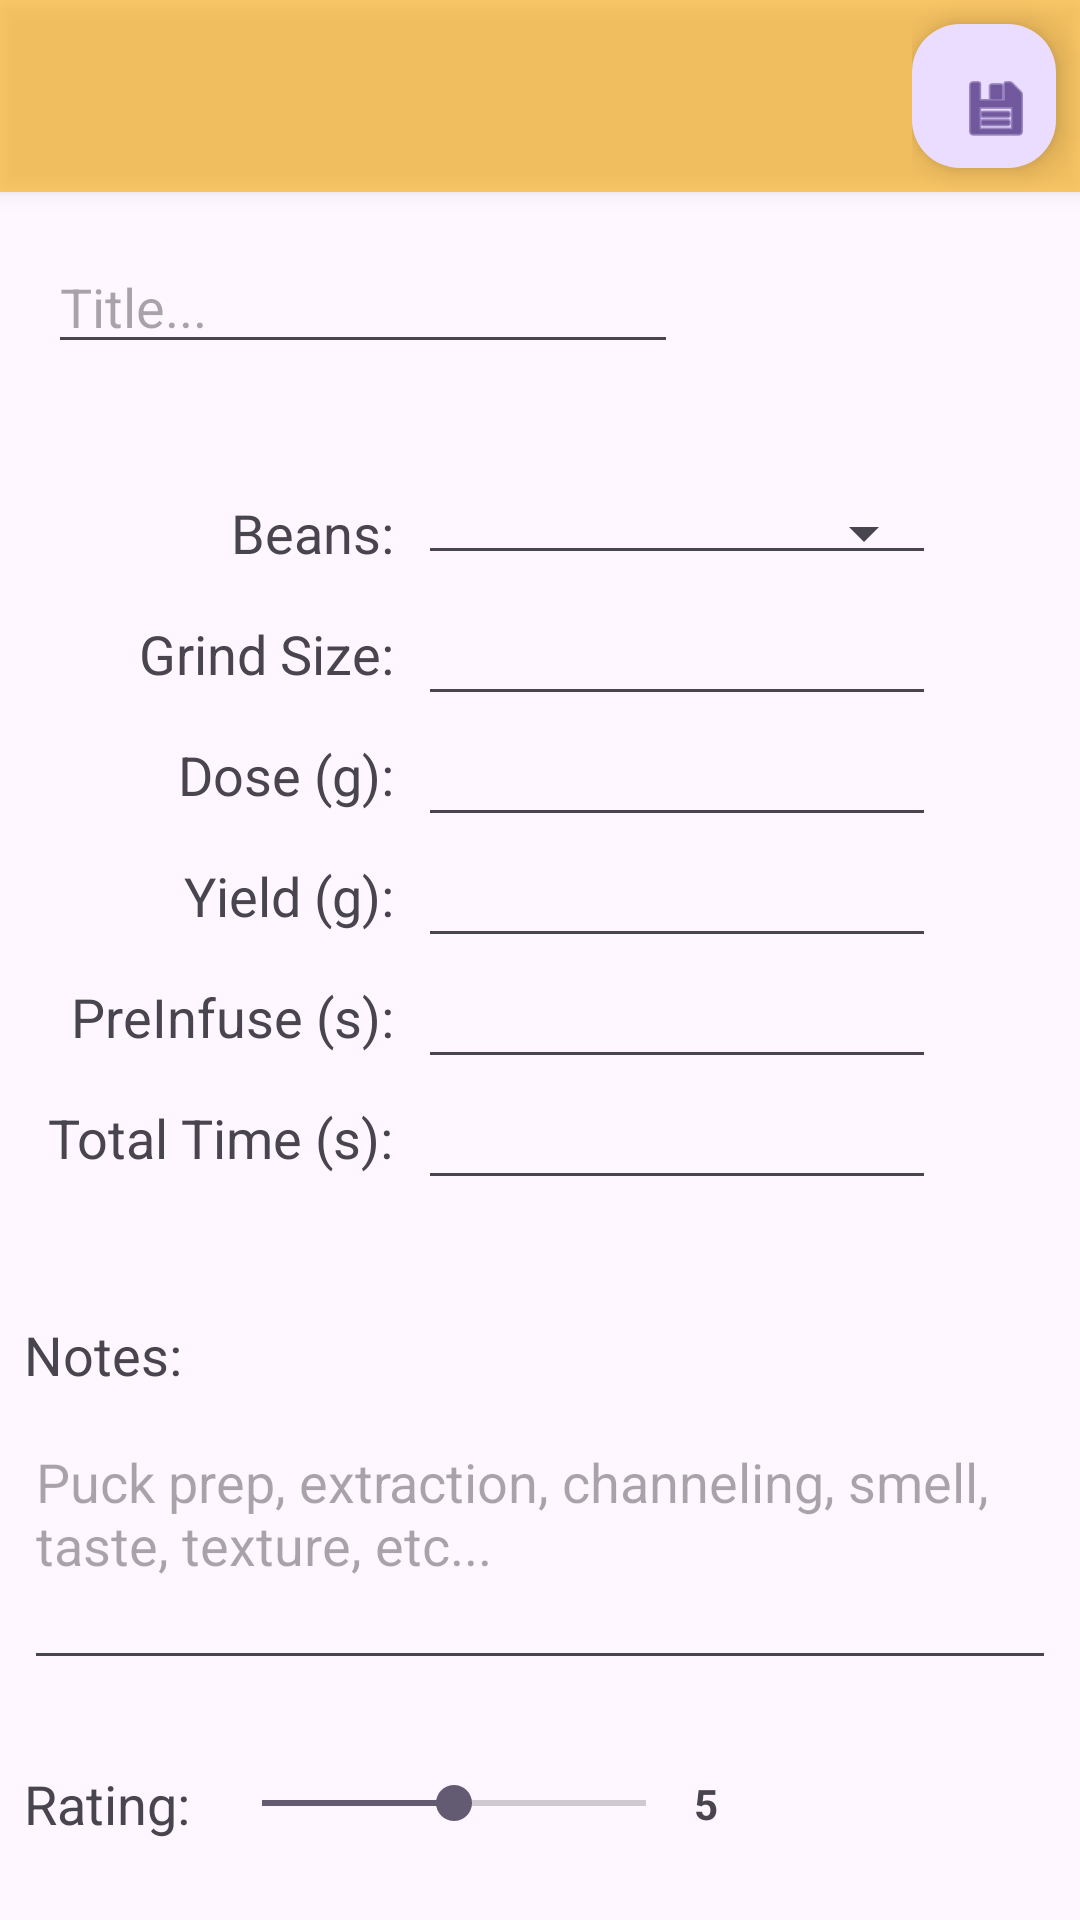

Write the Android layout XML for this screen, with the resource values it uses.
<!-- AndroidManifest.xml: application theme Theme.DialedIn -->
<!-- res/layout/add_pull_activity.xml -->
<?xml version="1.0" encoding="utf-8"?>
<androidx.constraintlayout.widget.ConstraintLayout xmlns:android="http://schemas.android.com/apk/res/android"
    xmlns:app="http://schemas.android.com/apk/res-auto"
    xmlns:tools="http://schemas.android.com/tools"
    android:id="@+id/addPullScreen"
    android:layout_width="match_parent"
    android:layout_height="match_parent"
    tools:context="com.alexprosd.dialedin.ui.AddPullActivity">

    <TextView
        android:id="@+id/beanLabel"
        android:layout_width="wrap_content"
        android:layout_height="wrap_content"
        android:layout_marginTop="44dp"
        android:text="Beans:"
        android:textAppearance="@style/TextAppearance.AppCompat.Medium"
        app:layout_constraintEnd_toEndOf="@+id/grindLabel"
        app:layout_constraintTop_toBottomOf="@+id/shotTitle" />

    <include
        android:id="@+id/addPullToolbar"
        layout="@layout/add_pull_toolbar" />

    <EditText
        android:id="@+id/yieldInput"
        android:layout_width="0dp"
        android:layout_height="wrap_content"
        android:layout_marginStart="8dp"
        android:ems="4"
        android:inputType="numberDecimal"
        android:maxEms="4"
        android:minEms="4"
        app:layout_constraintBottom_toBottomOf="@+id/yieldLabel"
        app:layout_constraintEnd_toEndOf="@+id/doseInput"
        app:layout_constraintStart_toEndOf="@+id/yieldLabel"
        app:layout_constraintTop_toTopOf="@+id/yieldLabel" />

    <TextView
        android:id="@+id/grindLabel"
        android:layout_width="wrap_content"
        android:layout_height="wrap_content"
        android:layout_marginTop="16dp"
        android:text="Grind Size:"
        android:textAppearance="@style/TextAppearance.AppCompat.Medium"
        app:layout_constraintEnd_toEndOf="@+id/doseLabel"
        app:layout_constraintTop_toBottomOf="@+id/beanLabel" />

    <TextView
        android:id="@+id/doseLabel"
        android:layout_width="wrap_content"
        android:layout_height="wrap_content"
        android:layout_marginTop="16dp"
        android:text="Dose (g):"
        android:textAppearance="@style/TextAppearance.AppCompat.Medium"
        app:layout_constraintEnd_toEndOf="@+id/yieldLabel"
        app:layout_constraintTop_toBottomOf="@+id/grindLabel" />

    <EditText
        android:id="@+id/doseInput"
        android:layout_width="0dp"
        android:layout_height="wrap_content"
        android:layout_marginStart="8dp"
        android:ems="4"
        android:inputType="numberDecimal"
        android:maxEms="4"
        android:minEms="4"
        app:layout_constraintBottom_toBottomOf="@+id/doseLabel"
        app:layout_constraintEnd_toEndOf="@+id/grindInput"
        app:layout_constraintStart_toEndOf="@+id/doseLabel"
        app:layout_constraintTop_toTopOf="@+id/doseLabel"
        tools:ignore="SpeakableTextPresentCheck" />

    <TextView
        android:id="@+id/yieldLabel"
        android:layout_width="wrap_content"
        android:layout_height="wrap_content"
        android:layout_marginTop="16dp"
        android:text="Yield (g):"
        android:textAppearance="@style/TextAppearance.AppCompat.Medium"
        app:layout_constraintEnd_toEndOf="@+id/preinfusionLabel"
        app:layout_constraintTop_toBottomOf="@+id/doseLabel" />

    <TextView
        android:id="@+id/timeLabel"
        android:layout_width="wrap_content"
        android:layout_height="wrap_content"
        android:layout_marginStart="16dp"
        android:layout_marginTop="16dp"
        android:text="Total Time (s):"
        android:textAppearance="@style/TextAppearance.AppCompat.Medium"
        app:layout_constraintStart_toStartOf="parent"
        app:layout_constraintTop_toBottomOf="@+id/preinfusionLabel" />

    <TextView
        android:id="@+id/preinfusionLabel"
        android:layout_width="wrap_content"
        android:layout_height="wrap_content"
        android:layout_marginTop="16dp"
        android:text="PreInfuse (s):"
        android:textAppearance="@style/TextAppearance.AppCompat.Medium"
        app:layout_constraintEnd_toEndOf="@+id/timeLabel"
        app:layout_constraintTop_toBottomOf="@+id/yieldLabel" />

    <EditText
        android:id="@+id/timeInput"
        android:layout_width="0dp"
        android:layout_height="wrap_content"
        android:layout_marginStart="8dp"
        android:ems="4"
        android:inputType="numberDecimal"
        android:maxEms="4"
        android:minEms="4"
        app:layout_constraintBottom_toBottomOf="@+id/timeLabel"
        app:layout_constraintEnd_toEndOf="@+id/preinfusionInput"
        app:layout_constraintStart_toEndOf="@+id/timeLabel"
        app:layout_constraintTop_toTopOf="@+id/timeLabel" />

    <EditText
        android:id="@+id/preinfusionInput"
        android:layout_width="0dp"
        android:layout_height="wrap_content"
        android:layout_marginStart="8dp"
        android:ems="4"
        android:inputType="numberDecimal"
        android:maxEms="4"
        android:minEms="4"
        app:layout_constraintBottom_toBottomOf="@+id/preinfusionLabel"
        app:layout_constraintEnd_toEndOf="@+id/yieldInput"
        app:layout_constraintStart_toEndOf="@+id/preinfusionLabel"
        app:layout_constraintTop_toTopOf="@+id/preinfusionLabel" />

    <EditText
        android:id="@+id/grindInput"
        android:layout_width="0dp"
        android:layout_height="wrap_content"
        android:layout_marginStart="8dp"
        android:layout_marginEnd="48dp"
        android:ems="4"
        android:inputType="numberDecimal"
        android:maxEms="4"
        android:minEms="4"
        android:singleLine="false"
        app:layout_constraintBottom_toBottomOf="@+id/grindLabel"
        app:layout_constraintEnd_toEndOf="parent"
        app:layout_constraintStart_toEndOf="@+id/grindLabel"
        app:layout_constraintTop_toTopOf="@+id/grindLabel" />

    <TextView
        android:id="@+id/shotNotesLabel"
        android:layout_width="wrap_content"
        android:layout_height="wrap_content"
        android:layout_marginStart="8dp"
        android:layout_marginTop="48dp"
        android:text="Notes:"
        android:textAppearance="@style/TextAppearance.AppCompat.Medium"
        app:layout_constraintStart_toStartOf="parent"
        app:layout_constraintTop_toBottomOf="@+id/timeLabel" />

    <EditText
        android:id="@+id/shotNotesInput"
        style="@android:style/Widget.Material.EditText"
        android:layout_width="0dp"
        android:layout_height="0dp"
        android:layout_marginStart="8dp"
        android:layout_marginTop="8dp"
        android:layout_marginEnd="8dp"
        android:layout_marginBottom="80dp"
        android:ems="10"
        android:gravity="start|top"
        android:hint="Puck prep, extraction, channeling, smell, taste, texture, etc..."
        android:inputType="textMultiLine"
        app:layout_constraintBottom_toBottomOf="parent"
        app:layout_constraintEnd_toEndOf="parent"
        app:layout_constraintHorizontal_bias="1.0"
        app:layout_constraintStart_toStartOf="parent"
        app:layout_constraintTop_toBottomOf="@+id/shotNotesLabel" />

    <TextView
        android:id="@+id/ratingLabel"
        android:layout_width="wrap_content"
        android:layout_height="wrap_content"
        android:layout_marginStart="8dp"
        android:text="Rating:"
        android:textAppearance="@style/TextAppearance.AppCompat.Medium"
        app:layout_constraintBottom_toBottomOf="@+id/ratingSeekBar"
        app:layout_constraintStart_toStartOf="parent"
        app:layout_constraintTop_toTopOf="@+id/ratingSeekBar" />

    <SeekBar
        android:id="@+id/ratingSeekBar"
        style="@android:style/Widget.Material.SeekBar"
        android:layout_width="160dp"
        android:layout_height="19dp"
        android:layout_marginStart="8dp"
        android:max="10"
        android:progress="5"
        app:layout_constraintBottom_toBottomOf="parent"
        app:layout_constraintStart_toEndOf="@+id/ratingLabel"
        app:layout_constraintTop_toBottomOf="@+id/shotNotesInput"
        app:layout_constraintVertical_bias="0.518" />

    <TextView
        android:id="@+id/ratingDisplay"
        android:layout_width="wrap_content"
        android:layout_height="wrap_content"
        android:text="5"
        android:textStyle="bold"
        app:layout_constraintBottom_toBottomOf="@+id/ratingSeekBar"
        app:layout_constraintStart_toEndOf="@+id/ratingSeekBar"
        app:layout_constraintTop_toTopOf="@+id/ratingSeekBar"
        tools:text="5" />

    <EditText
        android:id="@+id/shotTitle"
        android:layout_width="wrap_content"
        android:layout_height="wrap_content"
        android:layout_marginStart="16dp"
        android:layout_marginTop="16dp"
        android:ems="10"
        android:hint="Title..."
        android:inputType="text"
        android:textAppearance="@style/TextAppearance.AppCompat.Medium"
        app:layout_constraintStart_toStartOf="parent"
        app:layout_constraintTop_toBottomOf="@+id/addPullToolbar" />

    <Spinner
        android:id="@+id/beanSpinner"
        style="@android:style/Widget.Material.Spinner.Underlined"
        android:layout_width="0dp"
        android:layout_height="wrap_content"
        android:layout_marginStart="8dp"
        android:spinnerMode="dropdown"
        app:layout_constraintBottom_toBottomOf="@+id/beanLabel"
        app:layout_constraintEnd_toEndOf="@+id/grindInput"
        app:layout_constraintStart_toEndOf="@+id/beanLabel"
        app:layout_constraintTop_toTopOf="@+id/beanLabel" />

</androidx.constraintlayout.widget.ConstraintLayout>
<!-- res/layout/add_pull_toolbar.xml (included above) -->
<?xml version="1.0" encoding="utf-8"?>
<androidx.appcompat.widget.Toolbar xmlns:android="http://schemas.android.com/apk/res/android"
    android:layout_width="match_parent"
    android:layout_height="64dp"
    android:background="@color/crema"
    android:elevation="4dp"
    android:theme="@style/Theme.AppCompat.DayNight.DarkActionBar">

    <LinearLayout
        android:layout_width="wrap_content"
        android:layout_height="match_parent"
        android:layout_gravity="right"
        android:background="#00aaaaaa">

        <com.google.android.material.floatingactionbutton.FloatingActionButton
            android:id="@+id/saveButton"
            android:layout_width="wrap_content"
            android:layout_height="wrap_content"
            android:layout_marginTop="8dp"
            android:layout_marginEnd="8dp"
            android:layout_marginBottom="8dp"
            android:background="@color/black"
            android:src="@android:drawable/ic_menu_save" />


    </LinearLayout>
</androidx.appcompat.widget.Toolbar>
<!-- resources referenced by this layout -->
<resources>
  <color name="black">#FF000000</color>
  <color name="crema">#92FFAB00</color>
  <style name="Theme.DialedIn" parent="Theme.MaterialComponents.DayNight.NoActionBar">
          
          <item name="colorPrimary">@color/crema</item>
          <item name="colorPrimaryVariant">@color/crema_dark</item>
          <item name="colorOnPrimary">@color/white</item>
          
          <item name="colorSecondary">@color/teal_200</item>
          <item name="colorSecondaryVariant">@color/teal_700</item>
          <item name="colorOnSecondary">@color/black</item>
          
          <item name="android:statusBarColor">?attr/colorPrimaryVariant</item>
          
      </style>
  <color name="crema_dark">#57FF6D00</color>
  <color name="white">#FFFFFFFF</color>
  <color name="teal_200">#FFF492</color>
  <color name="teal_700">#FFFBD8</color>
</resources>
